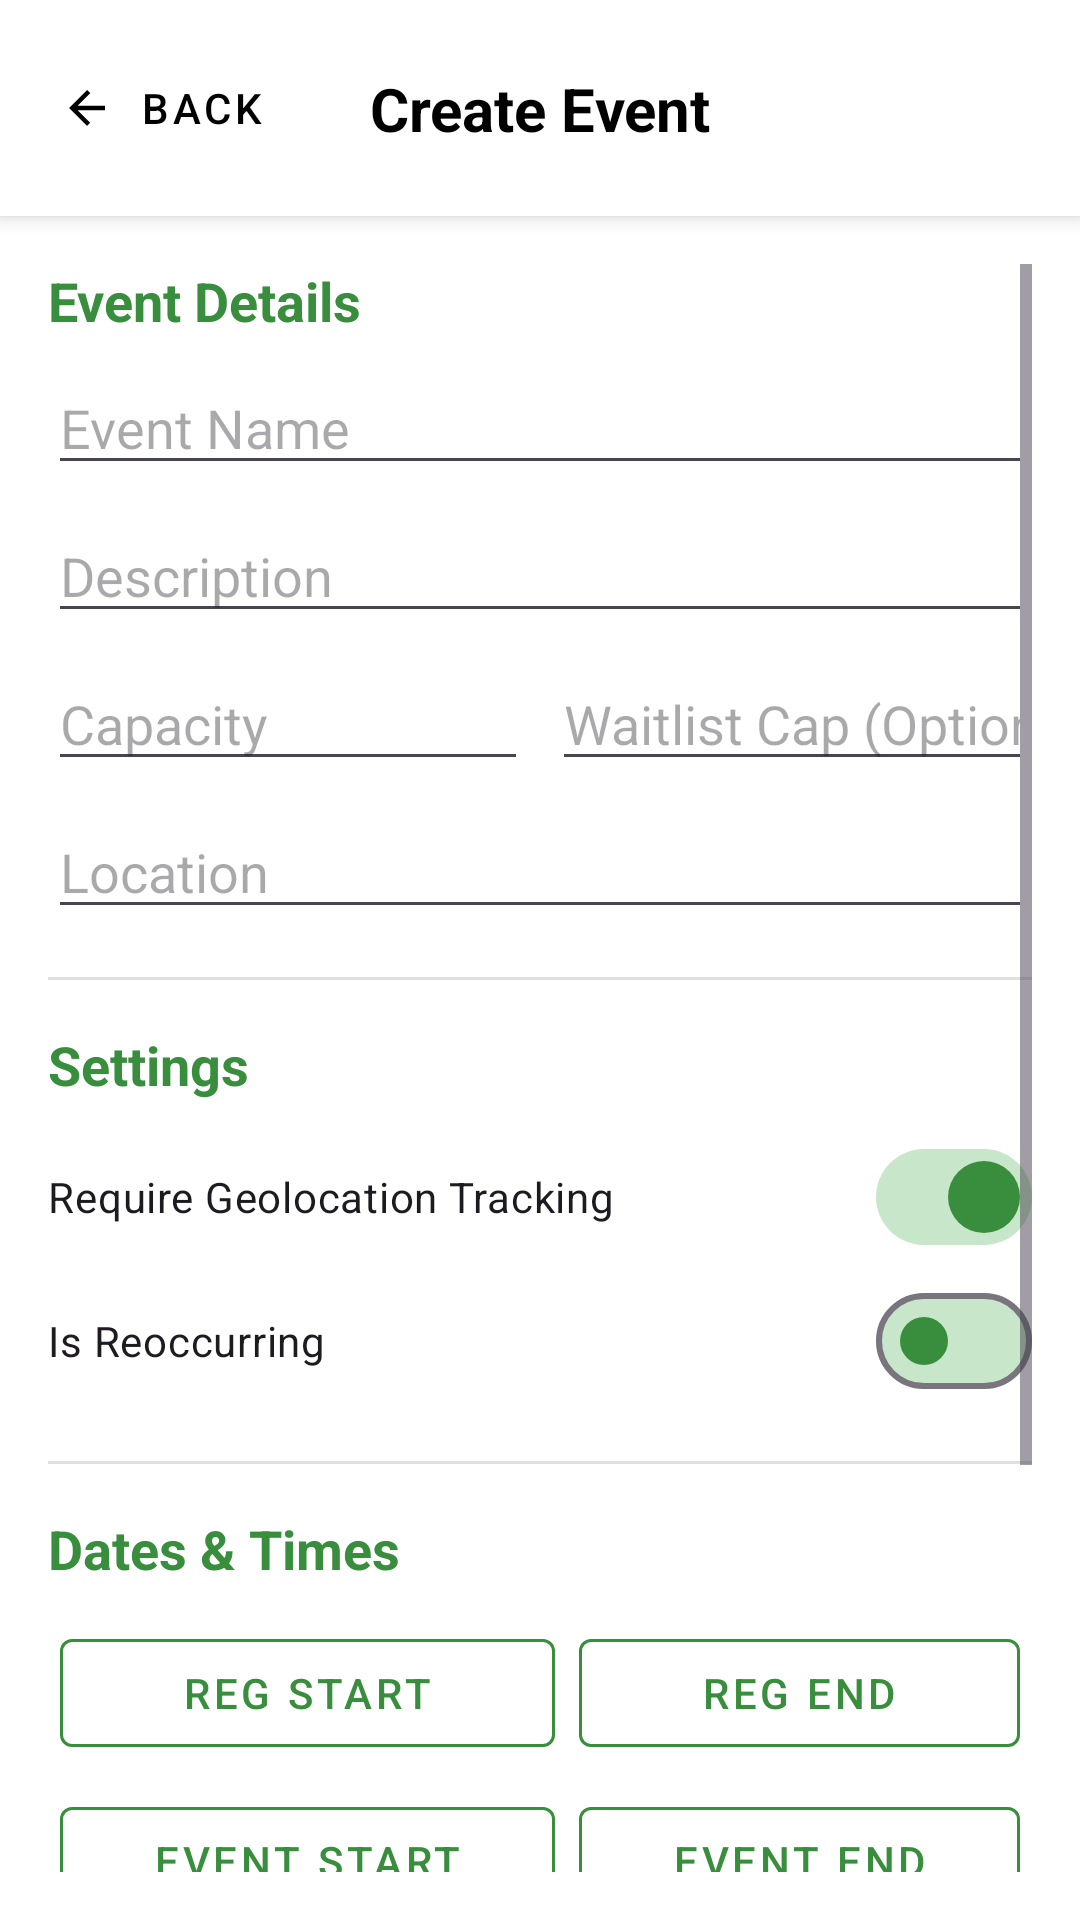

Reconstruct the res/layout file that produces this screen, plus the resources it refers to.
<!-- AndroidManifest.xml: application theme Theme.Matrixevents -->
<!-- res/layout/fragment_event_create.xml -->
<?xml version="1.0" encoding="utf-8"?>
<androidx.constraintlayout.widget.ConstraintLayout xmlns:android="http://schemas.android.com/apk/res/android"
    xmlns:app="http://schemas.android.com/apk/res-auto"
    android:layout_width="match_parent"
    android:layout_height="match_parent"
    android:background="@android:color/white">

    <androidx.constraintlayout.widget.ConstraintLayout
        android:id="@+id/create_event_top_bar"
        android:layout_width="match_parent"
        android:layout_height="wrap_content"
        android:background="@android:color/white"
        android:elevation="4dp"
        android:padding="12dp"
        app:layout_constraintTop_toTopOf="parent"
        app:layout_constraintStart_toStartOf="parent"
        app:layout_constraintEnd_toEndOf="parent">

        <com.google.android.material.button.MaterialButton
            android:id="@+id/back_btn"
            style="@style/Widget.MaterialComponents.Button.TextButton"
            android:layout_width="wrap_content"
            android:layout_height="wrap_content"
            android:text="Back"
            android:textColor="@android:color/black"
            app:icon="@drawable/abc_ic_ab_back_material"
            app:iconTint="@android:color/black"
            app:layout_constraintStart_toStartOf="parent"
            app:layout_constraintTop_toTopOf="parent"
            app:layout_constraintBottom_toBottomOf="parent"/>

        <TextView
            android:layout_width="wrap_content"
            android:layout_height="wrap_content"
            android:text="Create Event"
            android:textColor="@android:color/black"
            android:textSize="20sp"
            android:textStyle="bold"
            app:layout_constraintStart_toStartOf="parent"
            app:layout_constraintEnd_toEndOf="parent"
            app:layout_constraintTop_toTopOf="parent"
            app:layout_constraintBottom_toBottomOf="parent"/>

    </androidx.constraintlayout.widget.ConstraintLayout>

    <ScrollView
        android:layout_width="match_parent"
        android:layout_height="0dp"
        android:fillViewport="true"
        android:padding="16dp"
        app:layout_constraintTop_toBottomOf="@id/create_event_top_bar"
        app:layout_constraintBottom_toBottomOf="parent">

        <LinearLayout
            android:orientation="vertical"
            android:layout_width="match_parent"
            android:layout_height="wrap_content"
            android:paddingBottom="32dp">

            <TextView
                android:layout_width="wrap_content"
                android:layout_height="wrap_content"
                android:text="Event Details"
                android:textSize="18sp"
                android:textStyle="bold"
                android:textColor="#388E3C"
                android:layout_marginBottom="8dp"/>

            <EditText
                android:id="@+id/event_name_input"
                android:hint="Event Name"
                android:layout_width="match_parent"
                android:layout_height="wrap_content"
                android:layout_marginBottom="8dp"/>

            <EditText
                android:id="@+id/event_description_input"
                android:hint="Description"
                android:layout_width="match_parent"
                android:layout_height="wrap_content"
                android:layout_marginBottom="8dp"/>

            <LinearLayout
                android:layout_width="match_parent"
                android:layout_height="wrap_content"
                android:orientation="horizontal"
                android:layout_marginBottom="8dp">

                <EditText
                    android:id="@+id/event_capacity_input"
                    android:hint="Capacity"
                    android:inputType="number"
                    android:layout_width="0dp"
                    android:layout_weight="1"
                    android:layout_height="wrap_content"
                    android:layout_marginEnd="8dp"/>

                <EditText
                    android:id="@+id/waitlist_capacity_input"
                    android:hint="Waitlist Cap (Optional)"
                    android:inputType="number"
                    android:layout_width="0dp"
                    android:layout_weight="1"
                    android:layout_height="wrap_content" />
            </LinearLayout>

            <EditText
                android:id="@+id/event_location_input"
                android:hint="Location"
                android:layout_width="match_parent"
                android:layout_height="wrap_content"
                android:layout_marginBottom="16dp"/>

            <View
                android:layout_width="match_parent"
                android:layout_height="1dp"
                android:background="#E0E0E0"
                android:layout_marginBottom="16dp"/>

            <TextView
                android:layout_width="wrap_content"
                android:layout_height="wrap_content"
                android:text="Settings"
                android:textSize="18sp"
                android:textStyle="bold"
                android:textColor="#388E3C"
                android:layout_marginBottom="8dp"/>

            <com.google.android.material.materialswitch.MaterialSwitch
                android:id="@+id/geolocation_tracking_switch"
                android:layout_width="match_parent"
                android:layout_height="wrap_content"
                android:checked="true"
                android:text="Require Geolocation Tracking"
                app:thumbTint="#388E3C"
                app:trackTint="#C8E6C9" />

            <com.google.android.material.materialswitch.MaterialSwitch
                android:id="@+id/is_reoccurring_switch"
                android:text="Is Reoccurring"
                android:layout_width="match_parent"
                android:layout_height="wrap_content"
                app:thumbTint="#388E3C"
                app:trackTint="#C8E6C9"/>

            <LinearLayout
                android:id="@+id/reoccurring_section"
                android:orientation="vertical"
                android:layout_width="match_parent"
                android:layout_height="wrap_content"
                android:visibility="gone"
                android:layout_marginTop="8dp"
                android:padding="12dp"
                android:background="#F1F8E9">

                <Spinner
                    android:id="@+id/reoccurring_type_spinner"
                    android:layout_width="match_parent"
                    android:layout_height="wrap_content"
                    android:layout_marginBottom="8dp"/>

                <com.google.android.material.button.MaterialButton
                    android:id="@+id/reoccurring_end_date_btn"
                    android:text="Select Reoccurring End Date"
                    android:layout_width="match_parent"
                    android:layout_height="wrap_content"
                    style="@style/Widget.MaterialComponents.Button.OutlinedButton"
                    android:textColor="#388E3C"
                    app:strokeColor="#388E3C"/>
            </LinearLayout>

            <View
                android:layout_width="match_parent"
                android:layout_height="1dp"
                android:background="#E0E0E0"
                android:layout_marginTop="16dp"
                android:layout_marginBottom="16dp"/>

            <TextView
                android:layout_width="wrap_content"
                android:layout_height="wrap_content"
                android:text="Dates &amp; Times"
                android:textSize="18sp"
                android:textStyle="bold"
                android:textColor="#388E3C"
                android:layout_marginBottom="8dp"/>

            <GridLayout
                android:layout_width="match_parent"
                android:layout_height="wrap_content"
                android:columnCount="2"
                android:useDefaultMargins="true">

                <com.google.android.material.button.MaterialButton
                    android:id="@+id/reg_start_date_btn"
                    android:text="Reg Start"
                    android:layout_columnWeight="1"
                    style="@style/Widget.MaterialComponents.Button.OutlinedButton"
                    android:textColor="#388E3C"
                    app:strokeColor="#388E3C"/>

                <com.google.android.material.button.MaterialButton
                    android:id="@+id/reg_end_date_btn"
                    android:text="Reg End"
                    android:layout_columnWeight="1"
                    style="@style/Widget.MaterialComponents.Button.OutlinedButton"
                    android:textColor="#388E3C"
                    app:strokeColor="#388E3C"/>

                <com.google.android.material.button.MaterialButton
                    android:id="@+id/event_start_date_btn"
                    android:text="Event Start"
                    android:layout_columnWeight="1"
                    style="@style/Widget.MaterialComponents.Button.OutlinedButton"
                    android:textColor="#388E3C"
                    app:strokeColor="#388E3C"/>

                <com.google.android.material.button.MaterialButton
                    android:id="@+id/event_end_date_btn"
                    android:text="Event End"
                    android:layout_columnWeight="1"
                    style="@style/Widget.MaterialComponents.Button.OutlinedButton"
                    android:textColor="#388E3C"
                    app:strokeColor="#388E3C"/>
            </GridLayout>

            
            <com.google.android.material.button.MaterialButton
                android:id="@+id/upload_poster_btn"
                android:text="Upload Poster"
                android:layout_width="match_parent"
                android:layout_height="56dp"
                android:layout_marginTop="16dp"
                style="@style/Widget.MaterialComponents.Button.OutlinedButton"
                android:textColor="#388E3C"
                app:strokeColor="#388E3C"
                app:icon="@drawable/ic_poster"
                app:iconTint="#388E3C"
                android:gravity="center"/>

            
            <com.google.android.material.button.MaterialButton
                android:id="@+id/create_event_btn"
                android:text="Create Event"
                android:layout_width="match_parent"
                android:layout_height="56dp"
                android:layout_marginTop="24dp"
                app:cornerRadius="8dp"
                app:backgroundTint="#388E3C"
                android:textStyle="bold"
                android:textSize="16sp"/>

        </LinearLayout>
    </ScrollView>
</androidx.constraintlayout.widget.ConstraintLayout>
<!-- resources referenced by this layout -->
<resources>
  <style name="Theme.Matrixevents" parent="Base.Theme.Matrixevents" />
  <style name="Base.Theme.Matrixevents" parent="Theme.Material3.DayNight.NoActionBar">
          
          
      </style>
</resources>
